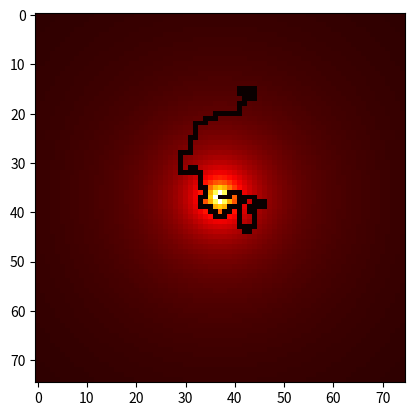

Generate this figure with matplotlib:
import numpy as np
import matplotlib.pyplot as plt

def create_grid(size, uniform_grid=True):
    """
    Creates a grid with the highest concentration of VEGF at the center.
    Input:
    - size: The size/dimension of the grid
    Output:
    - A grid initialized with decreasing VEGF from the center and random numbers for growth sites
    """
    grid = np.zeros((size, size))
    random_grid = np.random.random((size, size))  #Each site gets a random number assignment
    
    if uniform_grid == False:
        for i in range(size):
            for j in range(size):
                distance = np.sqrt((i - (size // 2))**2 + (j - (size // 2))**2)
                grid[i, j] = (100 / (distance + 1))  # concentration is inverse of distance from the center
    else:
        grid = np.full((size, size), 100)
    return grid, random_grid

def get_neighbors(grid, random_grid, x, y):
    """
    Finds the neighbors of a site and returns their coordinates and their random number.
    Input:
    - grid: The environemnt grid
    - random_grid: The grid with random number assignment
    - x, y: The x and y coordinates of the site
    Output:
    - neighbors: The list of neighbors with their coordinates and random number
    """
    neighbors = []
    neighborhood = [(-1, 0), (1, 0), (0, -1), (0, 1)]
    for horizontal_radius, vertical_radius in neighborhood:
        neighbor_x = x + horizontal_radius
        neighbor_y = y + vertical_radius
        if 0 <= neighbor_x < grid.shape[0] and 0 <= neighbor_y < grid.shape[1]:
            neighbors.append((neighbor_x, neighbor_y, random_grid[neighbor_x, neighbor_y]))
    return neighbors

def ip_model(grid, random_grid, steps, vegf_threshold):
    """
    Sets up the invasion percolation model for angiogenesis according to VEGF concentration.
    Input:
    - grid: The grid with VEGF concentration
    - random_grid: The grid with random number assignment according to the IP model
    - steps: simulation length
    - vegf_threshold: The VEGF concentration necessary to occupy a site
    Output:
    - grid: The updated grid
    - occupied_sites: The list of sites with blood vessel
    """
    occupied_sites = [(grid.shape[0] // 2, grid.shape[1] // 2)]  # Starting at the center
    viable_sites = [(grid.shape[0] // 2, grid.shape[1] // 2)]  # Initial growth from the center
    
    for _ in range(steps):
        new_growth_sites = []
        for x, y in viable_sites:
            neighbors = get_neighbors(grid, random_grid, x, y)
            for horizontal_neighbor, vertical_neighbor, random_value in neighbors:
                #Check if both the site is unoccupied and the VEGF concentration is above the threshold
                if grid[horizontal_neighbor, vertical_neighbor] != -1 and grid[horizontal_neighbor, vertical_neighbor] > vegf_threshold:
                        new_growth_sites.append((horizontal_neighbor, vertical_neighbor, random_value))
                                
        if new_growth_sites:
            # Find the possible site with the lowest random number to be occupied
            min_random_site = min(new_growth_sites, key=lambda site: site[2])
            x, y, _ = min_random_site
            
            grid[x, y] = -1 
            occupied_sites.append((x, y)) 
            viable_sites = [(x, y)]
        else:
            break
    
    return grid, occupied_sites

def main():
    size = 75
    grid, random_grid = create_grid(size, uniform_grid=False)
    center = grid.shape[0] // 2 
    grid[center, center] = -1 
    grid, occupied_sites = ip_model(grid, random_grid, steps=10000, vegf_threshold=0)
    plt.imshow(grid, cmap='hot', interpolation='nearest')
    #plt.colorbar()
    plt.show()
    print(f"Total number of occupied sites: {len(occupied_sites)}")

if __name__ == "__main__":
    main()
